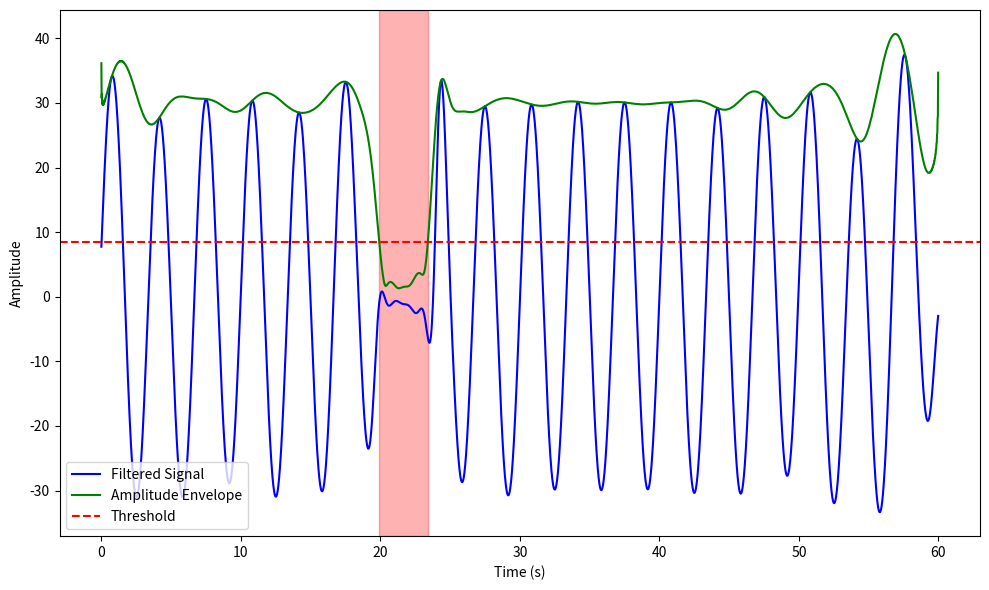

Generate this figure with matplotlib:
import numpy as np
import matplotlib.pyplot as plt
from scipy.signal import butter, filtfilt, hilbert

def bandpass_filter(data, fs, lowcut=0.1, highcut=0.1, order=4):
    nyquist = 0.5 * fs
    low = lowcut / nyquist
    high = highcut / nyquist
    b, a = butter(order, [low, high], btype='band')
    filtered_data = filtfilt(b, a, data)
    return filtered_data

def amplitude_envelope(data):
    analytic_signal = hilbert(data)
    envelope = np.abs(analytic_signal)
    return envelope, analytic_signal

def detect_pauses(envelope, threshold, min_duration_s, fs):
    below_thresh = envelope < threshold
    pause_segments = []
    start = None
    for i, val in enumerate(below_thresh):
        if val and start is None:
            start = i
        elif not val and start is not None:
            length = i - start
            if length >= min_duration_s * fs:
                pause_segments.append((start, i))
            start = None
    if start is not None:
        length = len(below_thresh) - start
        if length >= min_duration_s * fs:
            pause_segments.append((start, len(below_thresh)))
    return pause_segments

# Example usage with synthetic data
fs = 50.0
time = np.arange(0, 60, 1 / fs)
freq = 0.3
offset = 200.0
amplitude = 30.0
baseline = offset + 10 * np.sin(0.01 * 2 * np.pi * time)
resp_signal = baseline + amplitude * np.sin(2 * np.pi * freq * time)
resp_signal[1000:1200] = 200
resp_signal[3000:3400] = 200

filtered = bandpass_filter(resp_signal, fs, lowcut=0.1, highcut=1)
envelope, analytic_signal = amplitude_envelope(filtered)
threshold = np.mean(envelope) * 0.3
min_duration_s = 2.0
pauses = detect_pauses(envelope, threshold, min_duration_s, fs)

print("Detected pauses (sample indices):", pauses)
if len(pauses) > 0:
    for seg in pauses:
        start_time = seg[0] / fs
        end_time = seg[1] / fs
        print(f"  Pause from ~{start_time:.2f}s to {end_time:.2f}s")

plt.figure(figsize=(10, 6))
plt.plot(time, filtered, label='Filtered Signal', color='blue')
#plt.plot(time, np.real(analytic_signal), label='Hilbert Transform', color='blue')
plt.plot(time, envelope, label='Amplitude Envelope', color='green')
plt.axhline(y=threshold, color='red', linestyle='--', label='Threshold')
for seg in pauses:
    start_t = seg[0] / fs
    end_t = seg[1] / fs
    plt.axvspan(start_t, end_t, color='red', alpha=0.3)
plt.xlabel('Time (s)')
plt.ylabel('Amplitude')
plt.legend(loc='lower left')
plt.tight_layout()
plt.savefig('respiration_signal_plot.jpg')
plt.show()